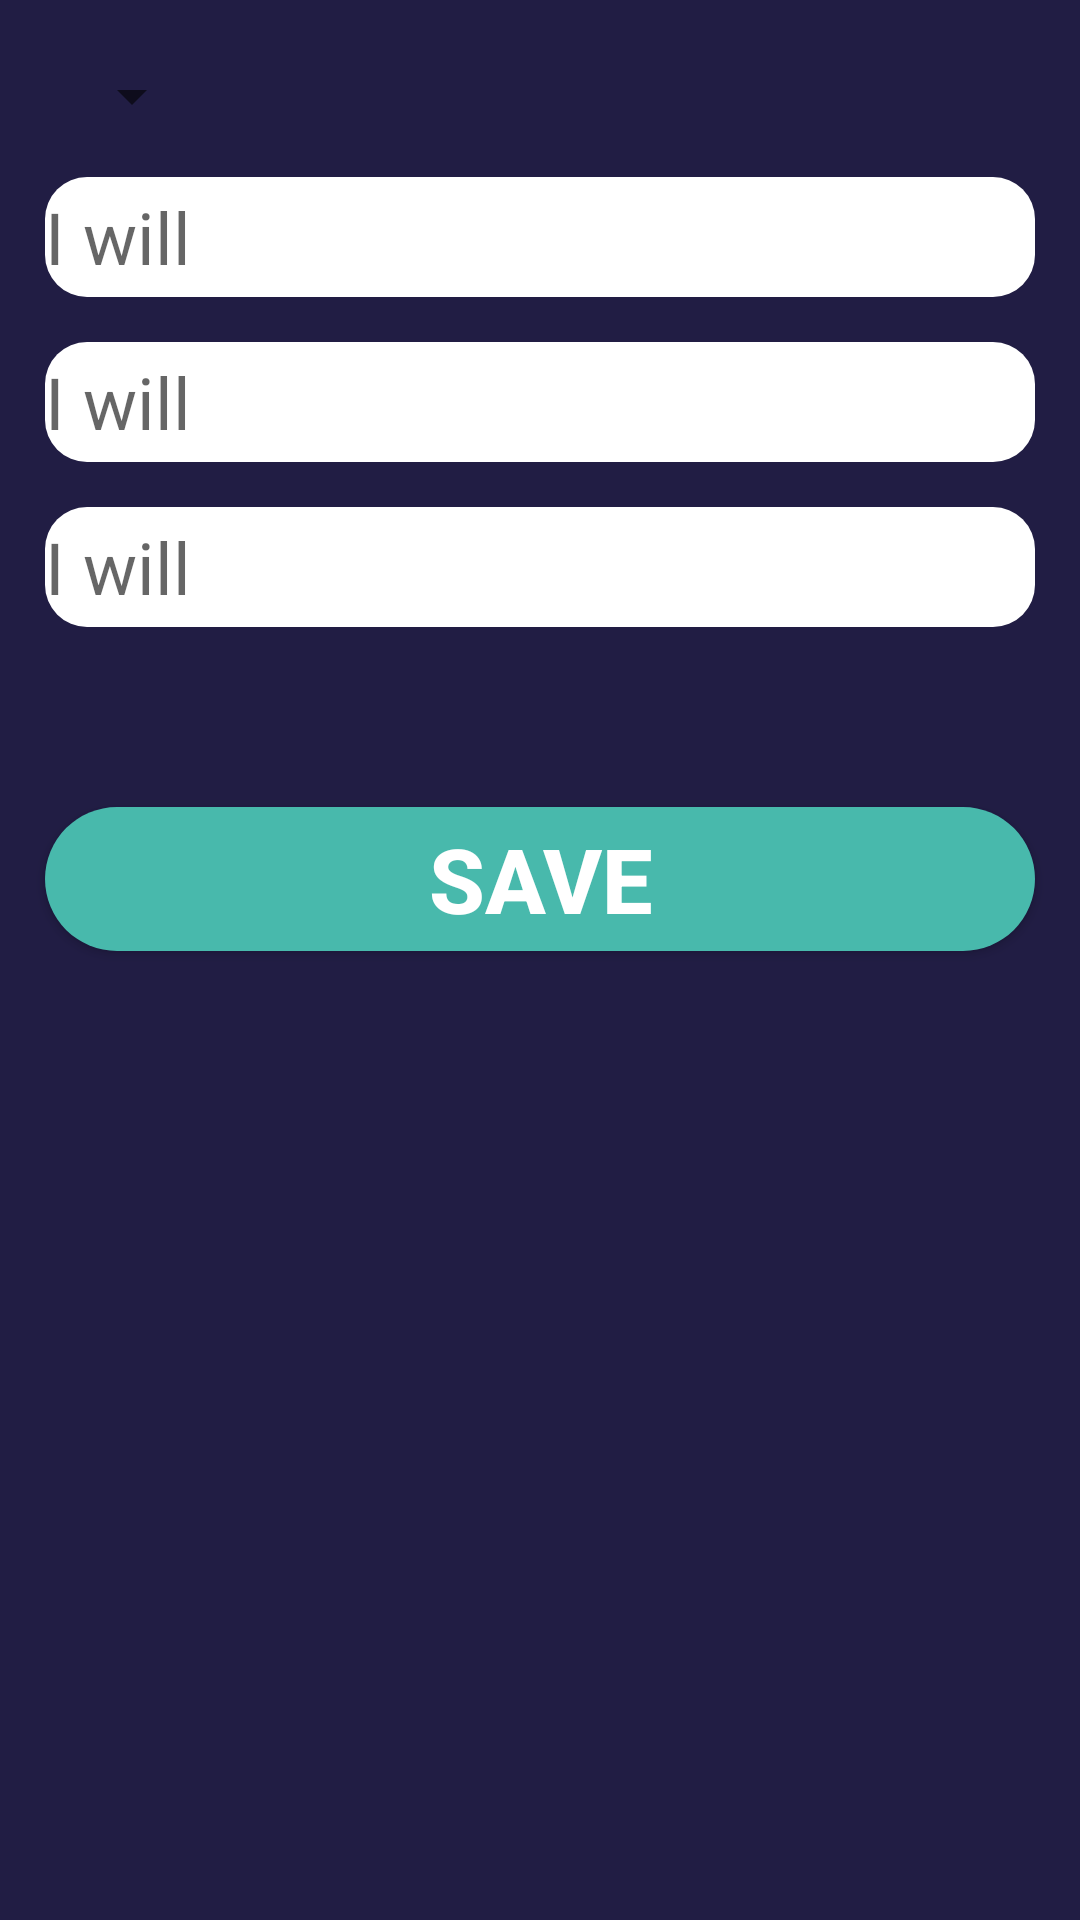

Reconstruct the res/layout file that produces this screen, plus the resources it refers to.
<!-- AndroidManifest.xml: application theme Theme.BBetterApp -->
<!-- res/layout/fragment_habit_tracker.xml -->
<?xml version="1.0" encoding="utf-8"?>
<androidx.constraintlayout.widget.ConstraintLayout
    xmlns:android="http://schemas.android.com/apk/res/android"
    xmlns:tools="http://schemas.android.com/tools"
    android:layout_width="match_parent"
    android:layout_height="match_parent"
    xmlns:app="http://schemas.android.com/apk/res-auto"
    tools:context=".Fragments.HabitTrackerFragment"
    android:background="@color/myDarkBlue">

    <Spinner
        android:id="@+id/promptSpinner"
        app:layout_constraintTop_toTopOf="parent"
        app:layout_constraintLeft_toLeftOf="parent"
        android:layout_margin="20dp"
        android:layout_width="wrap_content"
        android:layout_height="wrap_content"/>

    <EditText
        android:id="@+id/et1"
        android:layout_width="match_parent"
        android:layout_height="wrap_content"
        android:layout_marginTop="15dp"
        android:layout_marginLeft="15dp"
        android:layout_marginRight="15dp"
        android:ems="10"
        android:hint="I will"
        android:inputType="textEmailAddress"
        android:textSize="24sp"
        android:textColor="@color/black"
        app:layout_constraintLeft_toLeftOf="parent"
        app:layout_constraintRight_toRightOf="parent"
        app:layout_constraintTop_toBottomOf="@id/promptSpinner"
        android:background="@drawable/custom_edit_text"/>
    <EditText
        android:id="@+id/et2"
        android:layout_width="match_parent"
        android:layout_height="wrap_content"
        android:layout_marginTop="15dp"
        android:layout_marginLeft="15dp"
        android:layout_marginRight="15dp"
        android:ems="10"
        android:hint="I will"
        android:inputType="textEmailAddress"
        android:textSize="24sp"
        android:textColor="@color/black"
        app:layout_constraintLeft_toLeftOf="parent"
        app:layout_constraintRight_toRightOf="parent"
        app:layout_constraintTop_toBottomOf="@id/et1"
        android:background="@drawable/custom_edit_text"/>
    <EditText
        android:id="@+id/et3"
        android:layout_width="match_parent"
        android:layout_height="wrap_content"
        android:layout_marginTop="15dp"
        android:layout_marginLeft="15dp"
        android:layout_marginRight="15dp"
        android:ems="10"
        android:hint="I will"
        android:inputType="textEmailAddress"
        android:textSize="24sp"
        android:textColor="@color/black"
        app:layout_constraintLeft_toLeftOf="parent"
        app:layout_constraintRight_toRightOf="parent"
        app:layout_constraintTop_toBottomOf="@id/et2"
        android:background="@drawable/custom_edit_text"/>

    <Button
        android:id="@+id/btnRegister"
        android:layout_width="match_parent"
        android:layout_height="wrap_content"
        android:layout_marginTop="60dp"
        android:layout_marginLeft="15dp"
        android:layout_marginRight="15dp"
        android:text="@string/save"
        android:textSize="30sp"
        android:textStyle="bold"
        app:layout_constraintLeft_toLeftOf="parent"
        app:layout_constraintRight_toRightOf="parent"
        app:layout_constraintTop_toBottomOf="@id/et3"
        android:background="@drawable/button_green_bg"
        android:textColor="@color/white"/>


    <ProgressBar
        android:id="@+id/progressBar"
        style="?android:attr/progressBarStyleLarge"
        android:layout_width="wrap_content"
        android:layout_height="wrap_content"
        app:layout_constraintTop_toTopOf="parent"
        app:layout_constraintBottom_toBottomOf="parent"
        app:layout_constraintLeft_toLeftOf="parent"
        app:layout_constraintRight_toRightOf="parent"
        android:visibility="gone"
        tools:ignore="MissingConstraints"/>

</androidx.constraintlayout.widget.ConstraintLayout>
<!-- resources referenced by this layout -->
<resources>
  <color name="black">#FF000000</color>
  <color name="myDarkBlue">#211D44</color>
  <color name="white">#FFFFFFFF</color>
  <!-- drawable button_green_bg (drawable) -->
  <?xml version="1.0" encoding="utf-8"?>
  <shape xmlns:android="http://schemas.android.com/apk/res/android">
  
      <solid
          android:color="@color/myTealGreen"/>
      <corners
          android:radius="200dp"/>
  
  </shape>
  <!-- drawable custom_edit_text (drawable) -->
  <?xml version="1.0" encoding="utf-8"?>
  <shape android:shape="rectangle" xmlns:android="http://schemas.android.com/apk/res/android">
  
      <corners android:radius="14dp"/>
      <solid android:color="@color/white"/>
      <size android:height="40dp"/>
  
  </shape>
  <string name="save">Save</string>
  <style name="Theme.BBetterApp" parent="Theme.MaterialComponents.DayNight.NoActionBar">
          
          <item name="colorPrimary">@color/purple_500</item>
          <item name="colorPrimaryVariant">@color/purple_700</item>
          <item name="colorOnPrimary">@color/white</item>
          
          <item name="colorSecondary">@color/teal_200</item>
          <item name="colorSecondaryVariant">@color/teal_700</item>
          <item name="colorOnSecondary">@color/black</item>
          
          <item name="android:statusBarColor" tools:targetApi="l">?attr/colorPrimaryVariant</item>
          
      </style>
  <color name="myTealGreen">#48B9AC</color>
  <color name="purple_500">#FF6200EE</color>
  <color name="purple_700">#FF3700B3</color>
  <color name="teal_200">#FF03DAC5</color>
  <color name="teal_700">#FF018786</color>
</resources>
